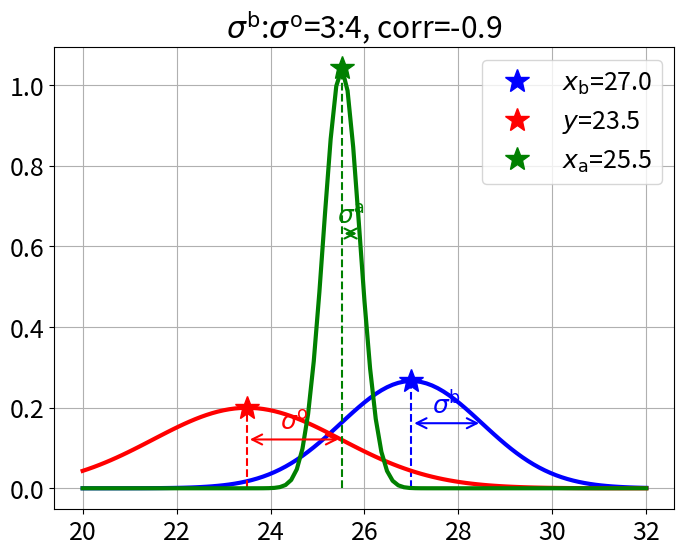
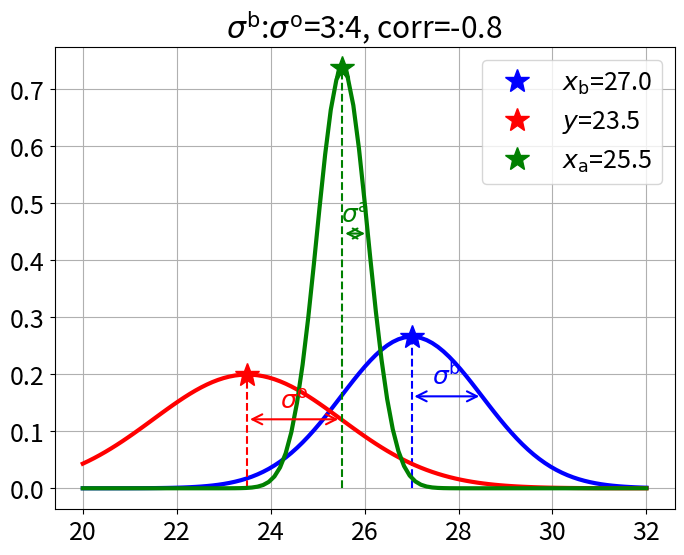
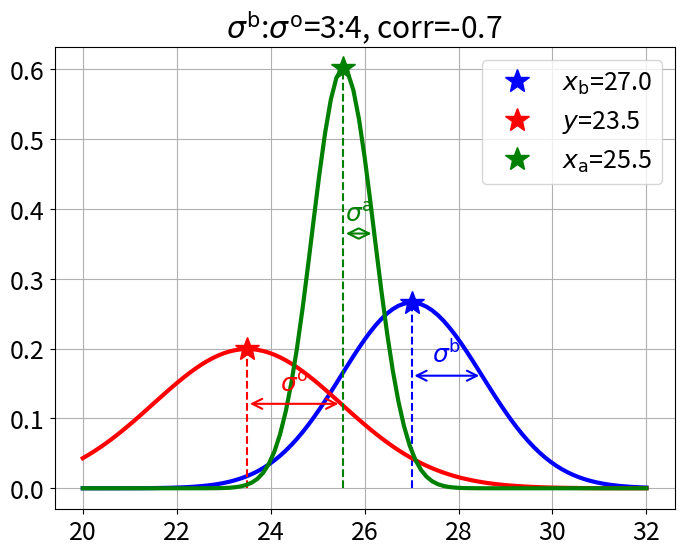
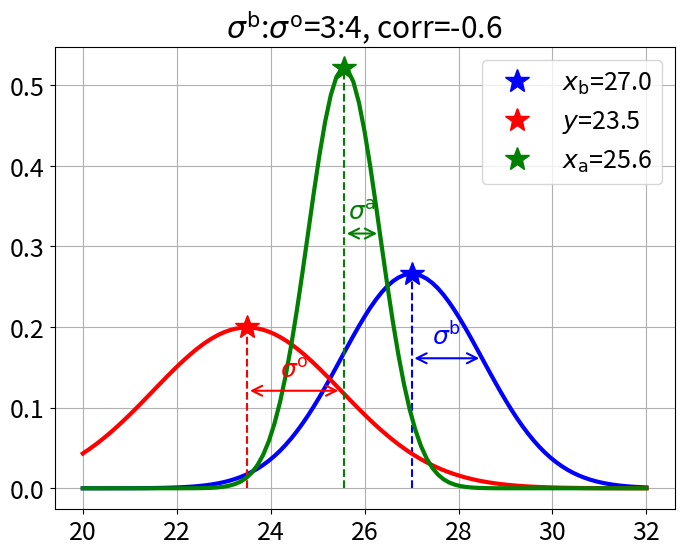
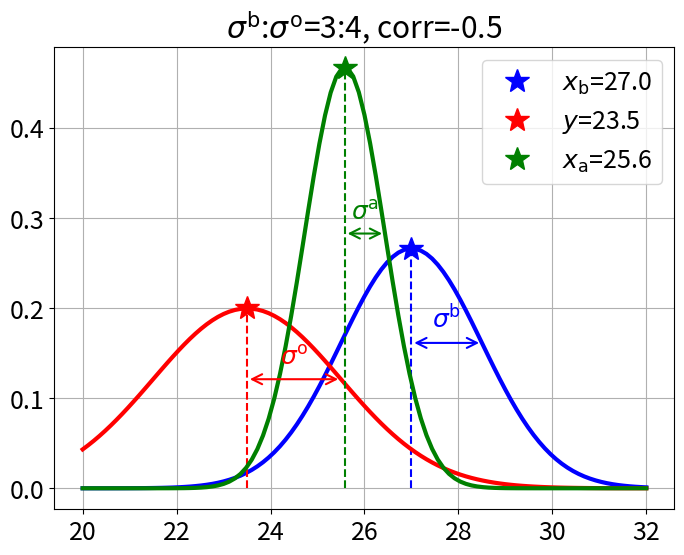
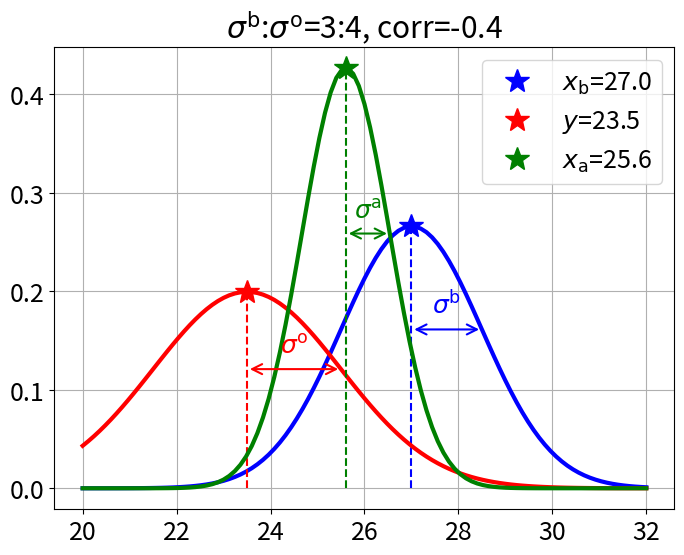
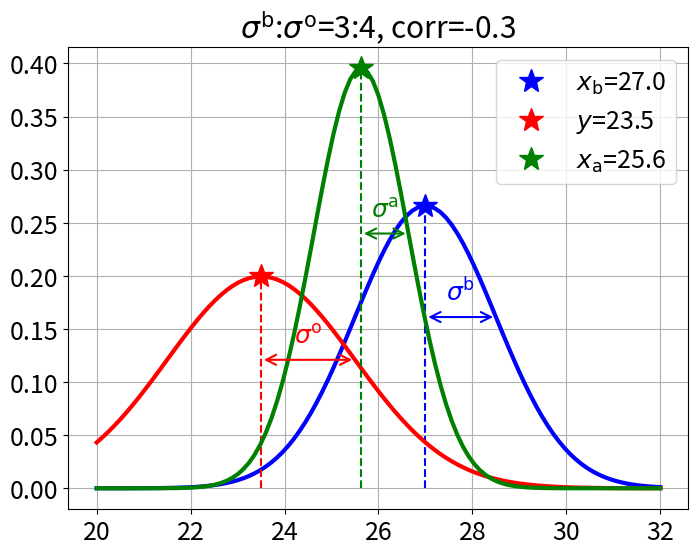
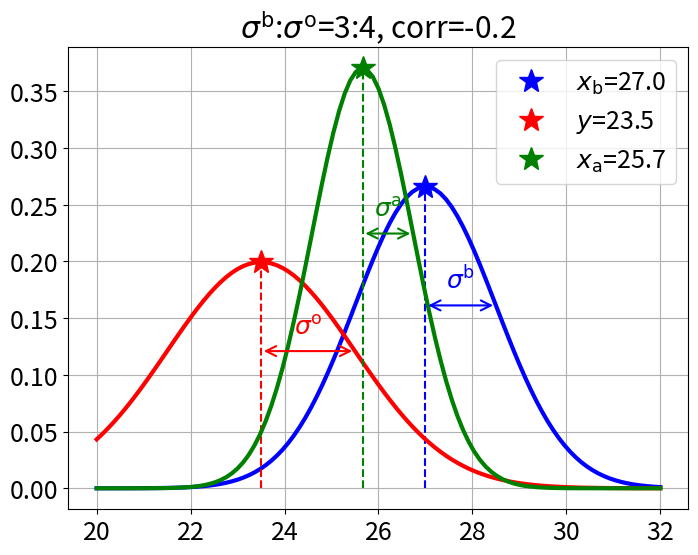
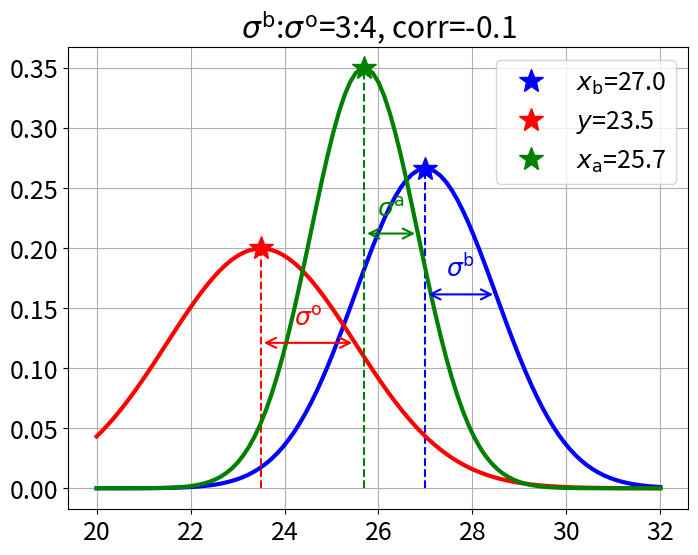
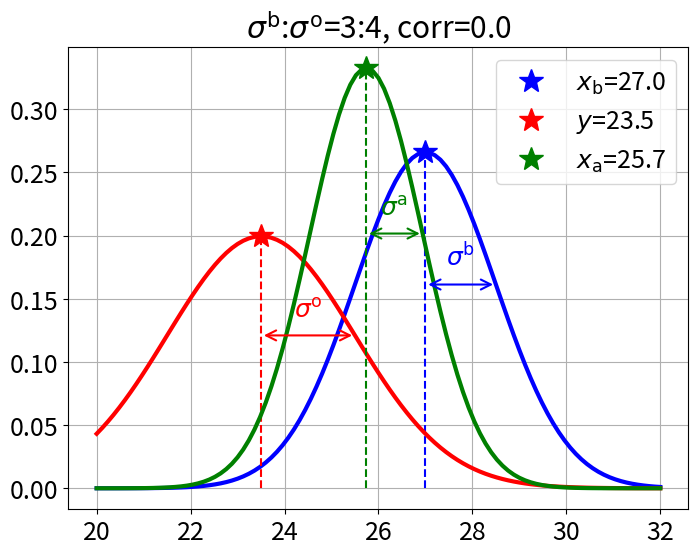
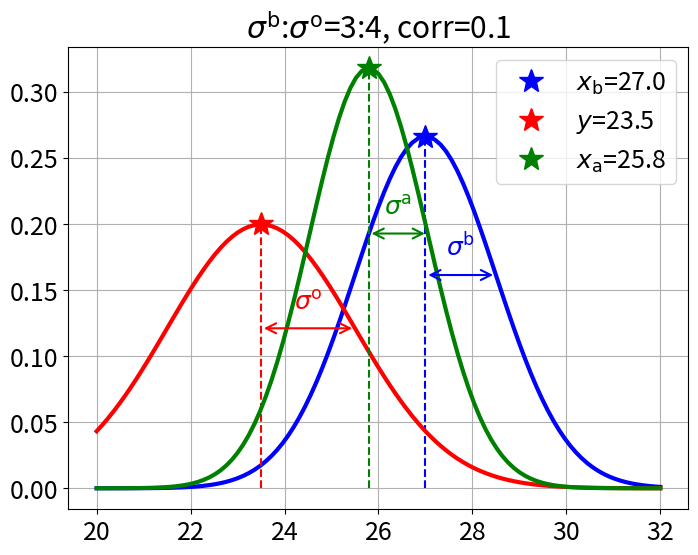
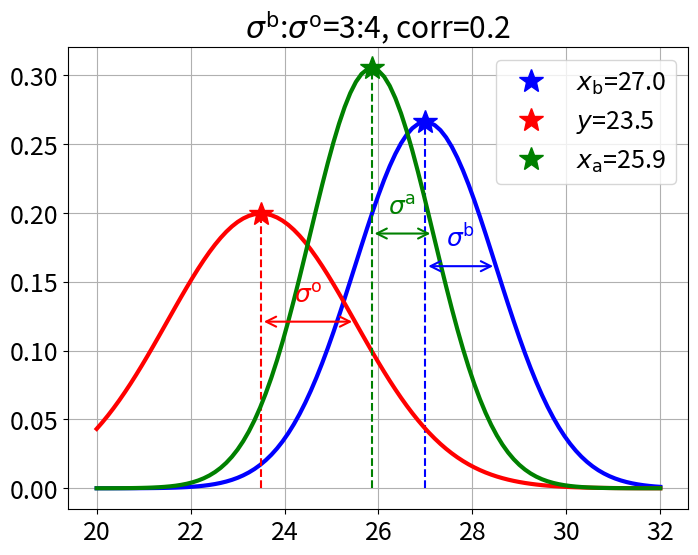
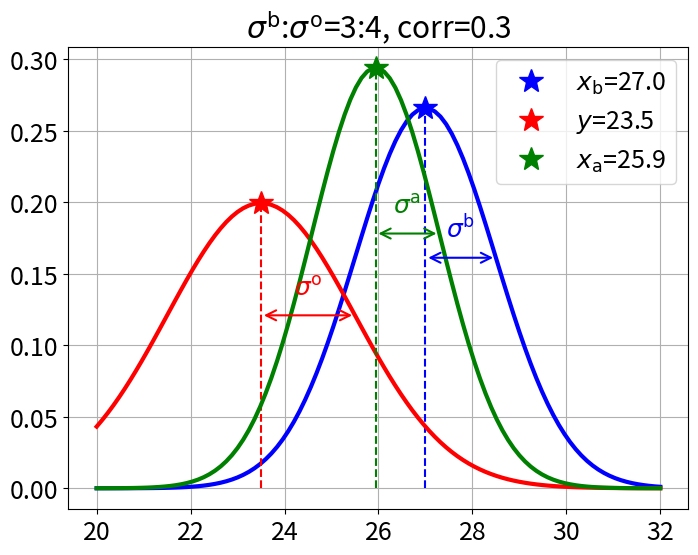
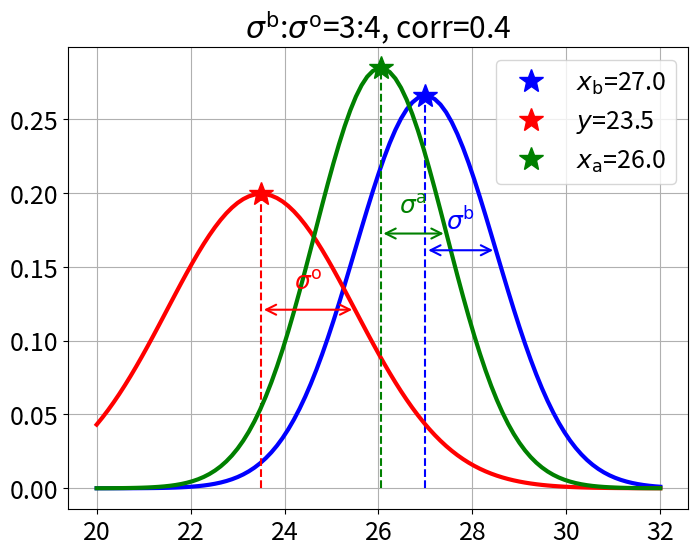
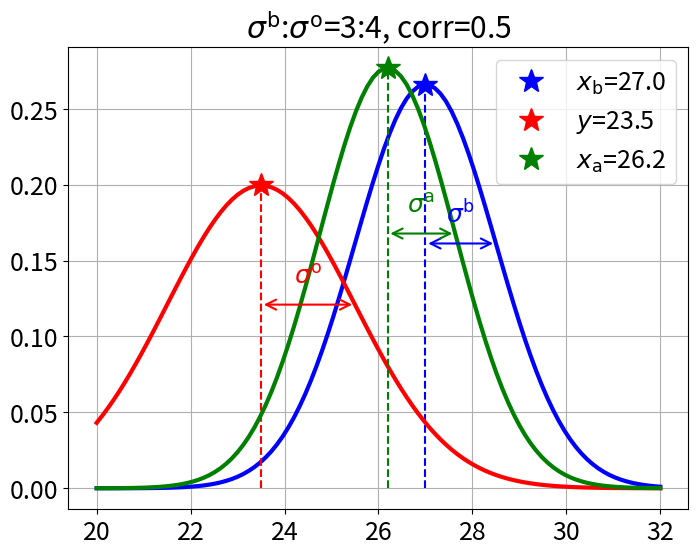
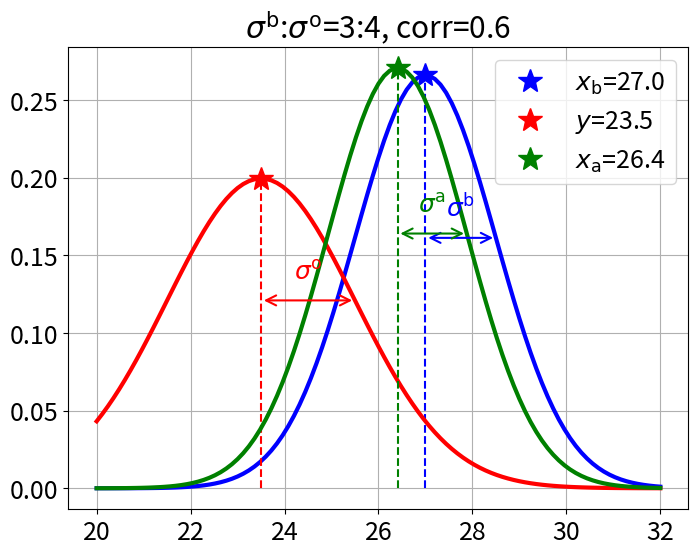

The matplotlib source for these figures, in order:
import numpy as np 
from scipy.stats import norm
import matplotlib.pyplot as plt 
from pathlib import Path
plt.rcParams['font.size'] = 18

xb = 27.0
sigb = 1.5
y = 23.5
sigo = 2.0
figdir = Path(f'demo_var/b3o4')
if not figdir.exists(): figdir.mkdir(parents=True)
title=r'$\sigma^\mathrm{b}$:$\sigma^\mathrm{o}$=3:4'

labels=[r'$x_\mathrm{b}$',r'$y$',r'$x_\mathrm{a}$']
sigmas={r'$x_\mathrm{b}$':r'$\sigma^\mathrm{b}$',r'$y$':r'$\sigma^\mathrm{o}$',r'$x_\mathrm{a}$':r'$\sigma^\mathrm{a}$'}
colors={r'$x_\mathrm{b}$':'b',r'$y$':'r',r'$x_\mathrm{a}$':'g'}

corrlist = np.linspace(-0.9,0.9,19).tolist()
xalist = []
sigalist=[]
for corr in corrlist:
    
    tmp = 1.0 / sigb / sigb + 1.0 / sigo / sigo - 2.0 * corr / sigb / sigo
    siga = np.sqrt((1.0-corr*corr)/tmp)
    xa = siga*siga*(xb/sigb/sigb + y/sigo/sigo - corr*(xb+y)/sigb/sigo)/(1.0-corr*corr)
    xalist.append(xa)
    sigalist.append(siga)

    fig, ax = plt.subplots(figsize=[8,6])
    x = np.linspace(20.0,32.0,101)
    pb=norm.pdf(x,loc=xb,scale=sigb)
    po=norm.pdf(x,loc=y,scale=sigo)
    pa=norm.pdf(x,loc=xa,scale=siga)
    for p, xc, sig, label in zip(
        [pb,po,pa],
        [xb,y,xa],
        [sigb,sigo,siga],
        labels
    ):
        c=colors[label]
        ax.plot(x,p,c=c,lw=3.0)
        ax.plot([xc],np.max(p),lw=0.0,marker='*',ms=18,c=c,label=label+f'={xc:.1f}')
        ax.vlines([xc],0,np.max(p),colors=c,ls='dashed')
        #ax.vlines([xc-sig,xc+sig],0,np.max(p)*np.exp(-0.5),colors=c,ls='dotted')
        ax.annotate("",xy=(xc,np.max(p)*np.exp(-0.5)),xytext=(xc+sig,np.max(p)*np.exp(-0.5)),arrowprops=dict(arrowstyle="<->",color=c,lw=1.5))
        ax.annotate(sigmas[label],xy=(xc+sig*0.5,np.max(p)*np.exp(-0.5)+0.01),color=c,ha='center',va='bottom')
    ax.legend()
    ax.grid()
    ax.set_title(title+f', corr={corr:.1f}')
    fig.savefig(figdir/f"c{corr:.1f}.png",dpi=300)
    #plt.show()
    plt.close()

fig, axs = plt.subplots(nrows=2,figsize=[8,6],sharex=True,constrained_layout=True)
axs[0].plot(corrlist,xalist,c='g')
axs[0].hlines([xb,y],0,1,colors=('b','r'),ls='dashed',transform=axs[0].get_yaxis_transform())
axs[0].set_title(r'$x^\mathrm{a}$')
axs[1].plot(corrlist,sigalist,c='g')
axs[1].hlines([sigb,sigo],0,1,colors=('b','r'),ls='dashed',transform=axs[1].get_yaxis_transform())
axs[1].set_title(r'$\sigma^\mathrm{a}$')
for ax in axs:
    ax.set_xticks(corrlist[::2])
    ax.set_xticks(corrlist,minor=True)
    ax.grid()
fig.suptitle(title)
fig.savefig(figdir/"corr.png",dpi=300)
plt.show()
